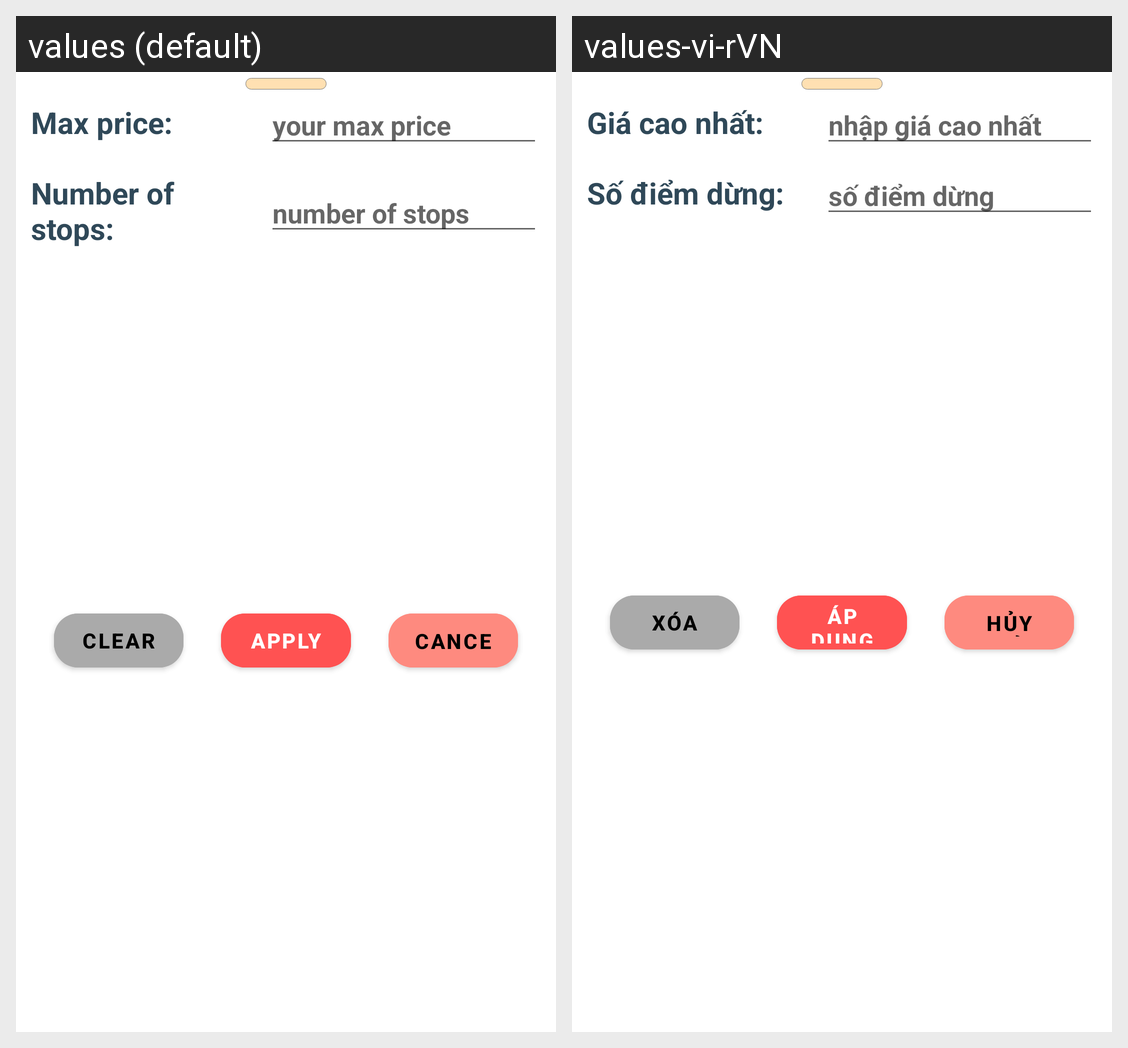

The Android screen above is rendered under two locales of the same app. Produce the string resources it draws, with the default and per-locale values.
Android screen res/layout/fragment_filter_flights.xml rendered under 2 locales, left to right: values (default), values-vi-rVN. Device: Nexus 5 (rendered at 1080×1920; each locale shown at half size, 540×960, under a caption strip naming it); theme Theme.FindFlight.
Strings drawn on this screen, with the default value and each locale's value (text and hints the layout hard-codes, and strings that could not be matched under every locale, appear in the picture but are not listed):

text_max_price
  values: Max price:
  values-vi-rVN: Giá cao nhất:

text_hint_your_max_price
  values: your max price
  values-vi-rVN: nhập giá cao nhất

text_number_of_stops
  values: Number of stops:
  values-vi-rVN: Số điểm dừng:

text_hint_number_of_stops
  values: number of stops
  values-vi-rVN: số điểm dừng

text_apply
  values: Apply
  values-vi-rVN: Áp dụng

text_clear
  values: Clear
  values-vi-rVN: Xóa

text_cancel
  values: Cancel
  values-vi-rVN: Hủy bỏ
